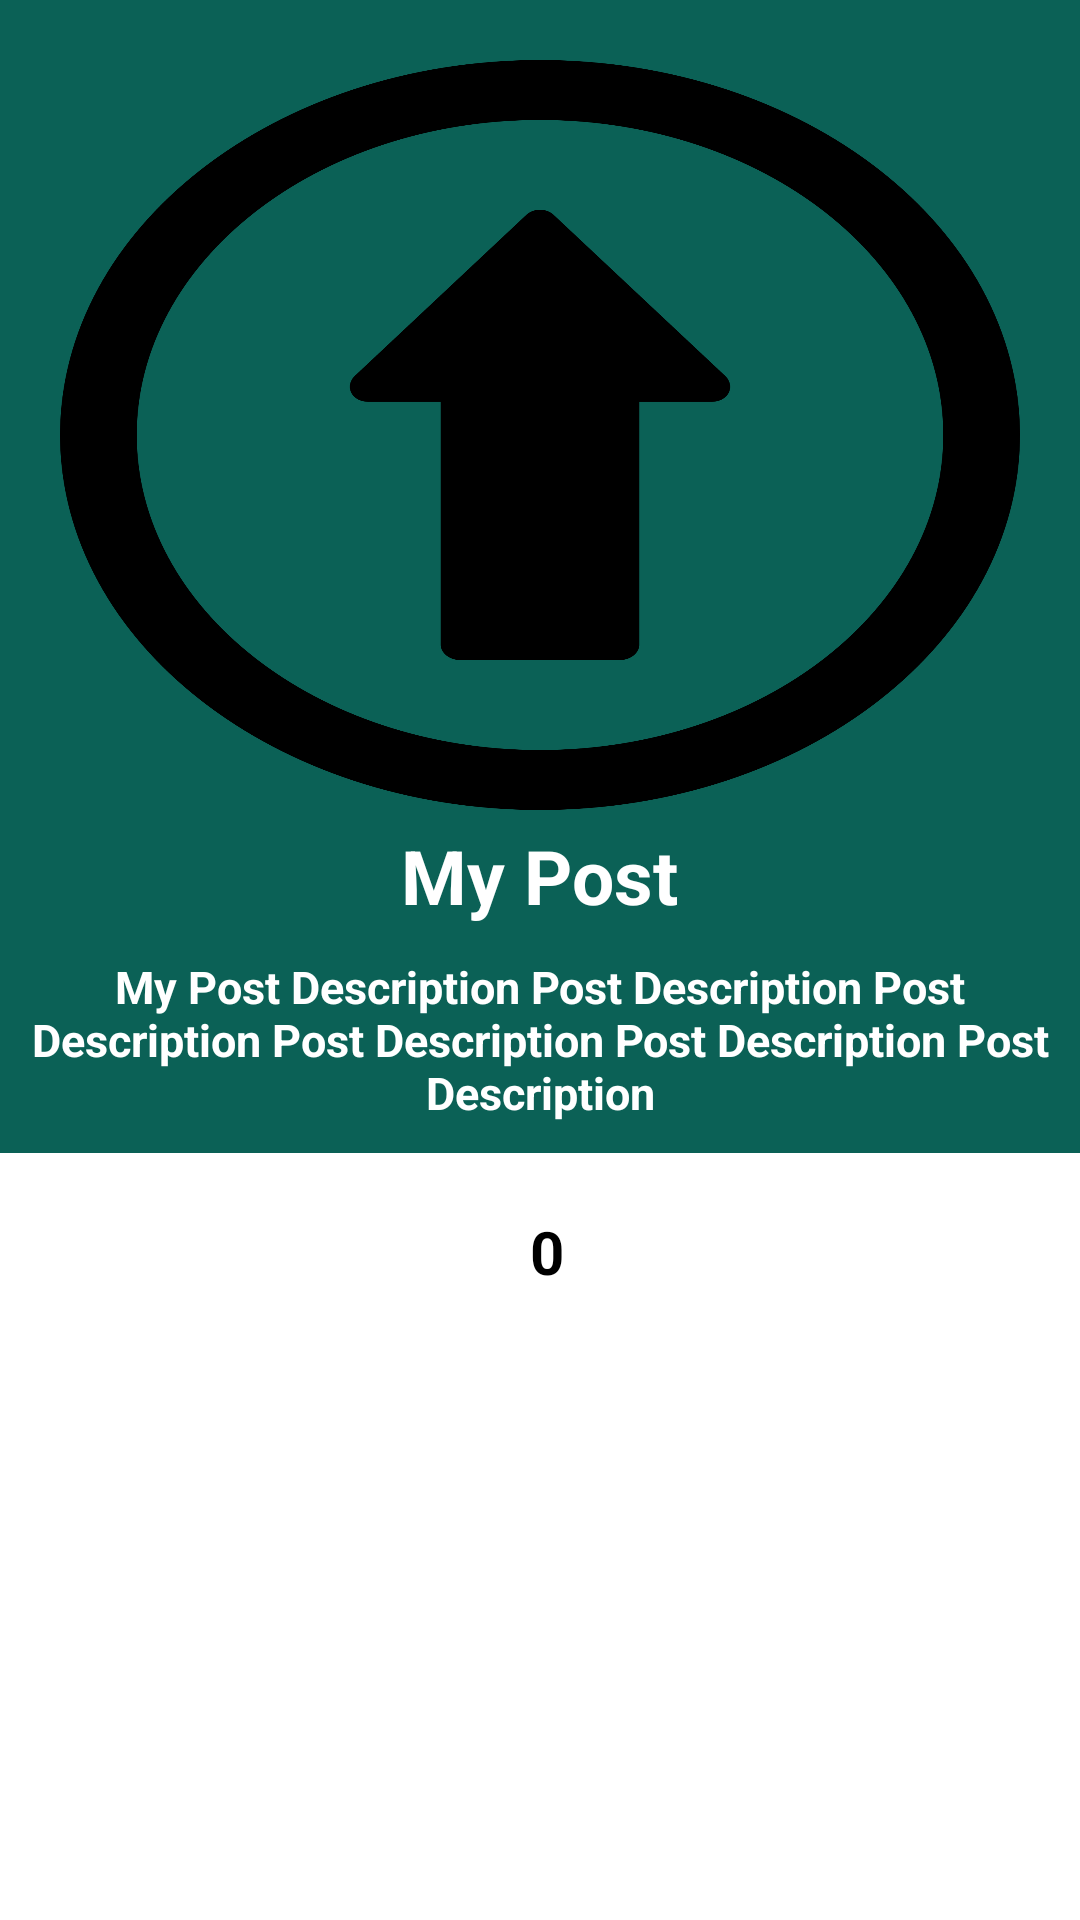

Reconstruct the res/layout file that produces this screen, plus the resources it refers to.
<!-- AndroidManifest.xml: application theme Theme.FirebaseChatApp -->
<!-- res/layout/single_post_view.xml -->
<?xml version="1.0" encoding="utf-8"?>
<RelativeLayout xmlns:android="http://schemas.android.com/apk/res/android"
    android:layout_width="match_parent"
    android:layout_height="wrap_content"
    android:orientation="vertical"
    android:layout_marginBottom="8dp">



    <RelativeLayout xmlns:android="http://schemas.android.com/apk/res/android"
        android:id="@+id/post_det"
        android:layout_width="match_parent"
        android:layout_height="wrap_content"
        android:orientation="vertical"
        android:background="@color/colorPrimary"
        android:layout_marginBottom="8dp">


        <ImageView
            android:id="@+id/image_single_post_view"
            android:layout_width="wrap_content"
            android:layout_height="250dp"
            android:src="@drawable/upload_icon2"
            android:scaleType="fitXY"
            android:layout_centerHorizontal="true"
            android:layout_margin="20dp"
            />

        <TextView
            android:id="@+id/name_single_post_view"
            android:layout_width="wrap_content"
            android:layout_height="wrap_content"
            android:text="My Post"
            android:textSize="25dp"
            android:textColor="@color/white"
            android:textStyle="bold"
            android:layout_centerHorizontal="true"
            android:layout_marginTop="275dp"
            android:background="@color/colorPrimary"
            />

        <TextView
            android:id="@+id/description_single_post_view"
            android:layout_width="wrap_content"
            android:layout_height="wrap_content"
            android:padding="10dp"
            android:textAlignment="center"
            android:text="My Post Description Post Description Post Description Post Description Post Description Post Description"
            android:textSize="15dp"
            android:layout_below="@+id/name_single_post_view"
            android:textColor="@color/white"
            android:textStyle="bold"
            android:layout_centerHorizontal="true"
            android:background="@color/colorPrimary"
            />



    </RelativeLayout>

    <LinearLayout
    android:layout_below="@+id/post_det"
    android:layout_width="match_parent"
    android:layout_height="wrap_content"
    android:gravity="center">

        <ImageButton
            android:id="@+id/post_like_btn"
            android:src="@drawable/ic_like"
            android:background="?attr/selectableItemBackgroundBorderless"
            android:tint="@color/colorPrimary"
            android:layout_width="0dp"
            android:layout_height="50dp"
            android:layout_weight="1"
            android:text=""
            android:gravity="center"
            android:paddingLeft="5dp"
            />

        <TextView
            android:id="@+id/like_count_text"
            android:layout_width="wrap_content"
            android:layout_height="wrap_content"
            android:text="0"
            android:textColor="@android:color/black"
            android:textSize="20sp"
            android:textStyle="bold"
            android:paddingStart="5dp"/>

        <ImageButton
            android:id="@+id/post_comment_btn"
            android:src="@drawable/ic_comment"
            android:background="?attr/selectableItemBackgroundBorderless"
            android:tint="@color/colorPrimary"
            android:layout_width="0dp"
            android:layout_height="50dp"
            android:layout_weight="1"
            android:text=""
            android:gravity="center"
            android:paddingLeft="5dp"
            />

    </LinearLayout>

</RelativeLayout>
<!-- resources referenced by this layout -->
<resources>
  <color name="colorPrimary">#0b6156</color>
  <color name="white">#ffffff</color>
  <!-- drawable upload_icon2: png bitmap (drawable, 95436 bytes) -->
</resources>
